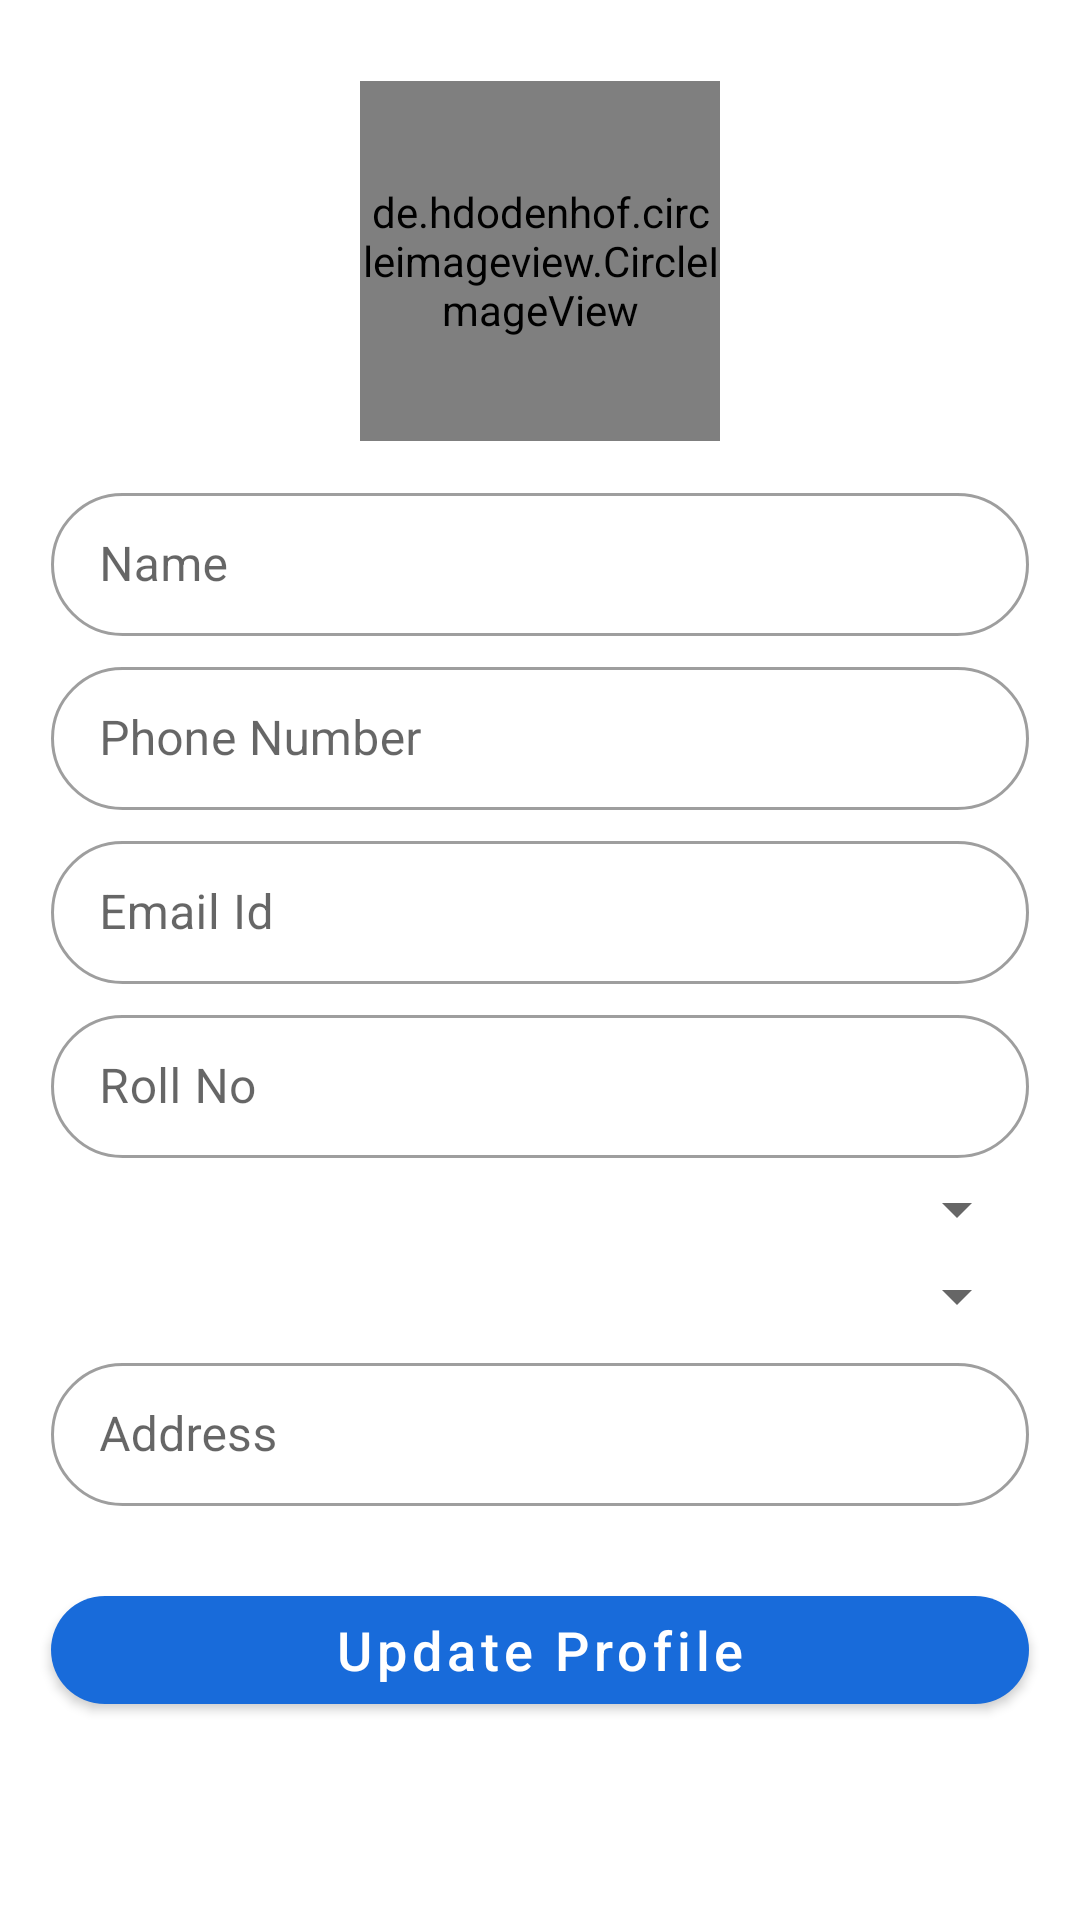

Layout XML and referenced resources for this Android screen:
<!-- AndroidManifest.xml: activity theme Theme.CollegeUserApp2 -->
<!-- res/layout/activity_profile.xml -->
<?xml version="1.0" encoding="utf-8"?>
<androidx.core.widget.NestedScrollView xmlns:android="http://schemas.android.com/apk/res/android"
    xmlns:app="http://schemas.android.com/apk/res-auto"
    xmlns:tools="http://schemas.android.com/tools"
    android:layout_width="match_parent"
    android:layout_height="match_parent"
    tools:context=".activity.ProfileActivity">
    <androidx.constraintlayout.widget.ConstraintLayout
        android:layout_width="match_parent"
        android:layout_height="match_parent">

        <LinearLayout
            android:layout_width="match_parent"
            android:layout_height="match_parent"
            android:layout_marginTop="15dp"
            android:orientation="vertical"
            android:padding="12dp"
            app:layout_constraintBottom_toBottomOf="parent"
            app:layout_constraintTop_toTopOf="parent">

            <de.hdodenhof.circleimageview.CircleImageView
                android:layout_width="120dp"
                android:layout_height="120dp"
                android:src="@drawable/avatar"
                android:layout_gravity="center_horizontal"
                android:id="@+id/userImage"
                android:layout_marginBottom="12dp"
                />

            <com.google.android.material.textfield.TextInputLayout
                style="@style/Widget.MaterialComponents.TextInputLayout.OutlinedBox.Dense"
                android:layout_width="match_parent"
                android:layout_height="wrap_content"
                android:layout_marginHorizontal="5dp"
                android:hint="Name"
                app:shapeAppearance="@style/Rounded">

                <com.google.android.material.textfield.TextInputEditText
                    android:id="@+id/userName"
                    android:layout_width="match_parent"
                    android:layout_height="wrap_content"
                    />

            </com.google.android.material.textfield.TextInputLayout>

            <com.google.android.material.textfield.TextInputLayout
                style="@style/Widget.MaterialComponents.TextInputLayout.OutlinedBox.Dense"
                android:layout_width="match_parent"
                android:layout_height="wrap_content"
                android:layout_marginHorizontal="5dp"
                android:layout_marginTop="5dp"

                android:hint="Phone Number"
                app:shapeAppearance="@style/Rounded">

                <com.google.android.material.textfield.TextInputEditText
                    android:id="@+id/userNumber"
                    android:layout_width="match_parent"
                    android:layout_height="wrap_content"

                    android:inputType="number" />

            </com.google.android.material.textfield.TextInputLayout>

            <com.google.android.material.textfield.TextInputLayout
                style="@style/Widget.MaterialComponents.TextInputLayout.OutlinedBox.Dense"
                android:layout_width="match_parent"
                android:layout_height="wrap_content"
                android:layout_marginHorizontal="5dp"
                android:layout_marginTop="5dp"
                android:hint="Email Id"

                app:shapeAppearance="@style/Rounded">

                <com.google.android.material.textfield.TextInputEditText
                    android:id="@+id/emailId"
                    android:layout_width="match_parent"
                    android:enabled="false"
                    android:layout_height="wrap_content" />

            </com.google.android.material.textfield.TextInputLayout>

            <com.google.android.material.textfield.TextInputLayout
                style="@style/Widget.MaterialComponents.TextInputLayout.OutlinedBox.Dense"
                android:layout_width="match_parent"
                android:layout_height="wrap_content"
                android:layout_marginHorizontal="5dp"
                android:layout_marginTop="5dp"
                android:hint="Roll No"

                app:shapeAppearance="@style/Rounded">

                <com.google.android.material.textfield.TextInputEditText
                    android:id="@+id/rollNo"
                    android:layout_width="match_parent"
                    android:layout_height="wrap_content" />

            </com.google.android.material.textfield.TextInputLayout>

            <Spinner
                android:layout_width="match_parent"
                android:layout_height="wrap_content"
                android:layout_gravity="center"
                android:layout_marginHorizontal="5dp"
                android:layout_marginTop="5dp"
                android:spinnerMode="dropdown"
                android:id="@+id/Programme"
                />
            <Spinner
                android:layout_width="match_parent"
                android:layout_height="wrap_content"
                android:layout_gravity="center"
                android:layout_marginHorizontal="5dp"
                android:layout_marginTop="5dp"
                android:spinnerMode="dropdown"
                android:id="@+id/Branch"
                />

            <com.google.android.material.textfield.TextInputLayout
                style="@style/Widget.MaterialComponents.TextInputLayout.OutlinedBox.Dense"
                android:layout_width="match_parent"
                android:layout_height="wrap_content"
                android:layout_marginHorizontal="5dp"
                android:layout_marginTop="5dp"
                android:hint="Address"
                app:shapeAppearance="@style/Rounded">

                <com.google.android.material.textfield.TextInputEditText
                    android:id="@+id/address"
                    android:layout_width="match_parent"
                    android:layout_height="wrap_content"

                    />

            </com.google.android.material.textfield.TextInputLayout>



            


            
            
            
            
            
            
            

            
            
            
            
            

            

            

            
            
            
            
            
            
            
            
            
            
            
            

            
            
            
            
            
            
            



            
            


            <com.google.android.material.button.MaterialButton
                android:id="@+id/proceed"
                style="@style/Widget.MaterialComponents.Button"
                android:layout_width="match_parent"
                android:layout_height="wrap_content"
                android:layout_marginHorizontal="5dp"
                android:layout_marginTop="24dp"
                android:text="Update Profile"
                android:textAllCaps="false"
                android:textSize="18sp"
                app:shapeAppearance="@style/Rounded" />
        </LinearLayout>
    </androidx.constraintlayout.widget.ConstraintLayout>

</androidx.core.widget.NestedScrollView >
<!-- resources referenced by this layout -->
<resources>
  <style name="Rounded" parent="ShapeAppearance.MaterialComponents.SmallComponent">
          <item name="cornerFamily">rounded</item>
          <item name="cornerSize">25dp</item>
      </style>
  <style name="Theme.CollegeUserApp2" parent="Theme.MaterialComponents.DayNight.DarkActionBar">
          
          <item name="colorPrimary">@color/startColor</item>
          <item name="colorPrimaryVariant">@color/startColor2</item>
          <item name="colorOnPrimary">@color/white</item>
          
          <item name="colorSecondary">@color/endColor</item>
          <item name="colorSecondaryVariant">@color/endColor</item>
          <item name="colorOnSecondary">@color/black</item>
          
          <item name="android:statusBarColor" tools:targetApi="l">?attr/colorPrimaryVariant</item>
          
      </style>
  <color name="startColor">#186bda</color>
  <color name="startColor2">#0C62D5</color>
  <color name="white">#FFFFFFFF</color>
  <color name="endColor">#061D9E</color>
  <color name="black">#FF000000</color>
</resources>
